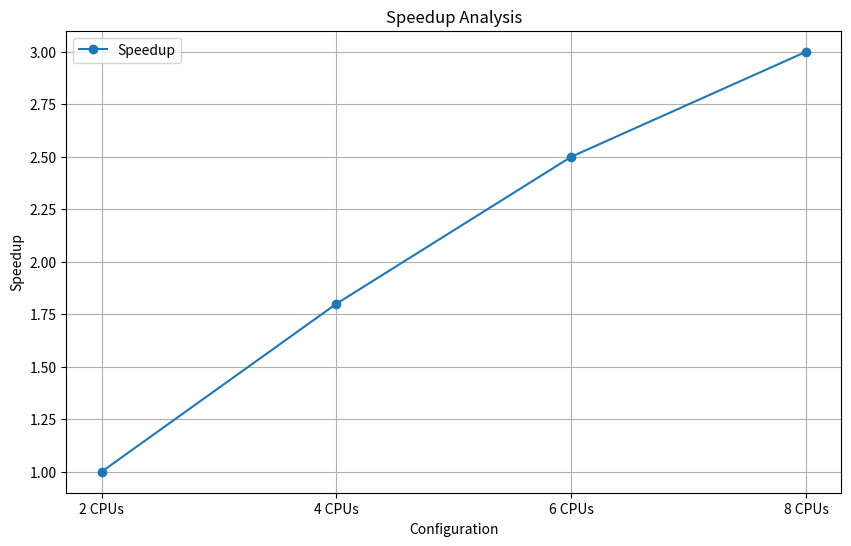

This figure's Python source: (Note: this script raises an exception after producing the figure.)
#!/usr/bin/env python
# coding: utf-8

# In[ ]:


import matplotlib
matplotlib.use('Agg')
import matplotlib.pyplot as plt
import pandas as pd
import numpy as np


configurations = ["2 CPUs", "4 CPUs", "6 CPUs", "8 CPUs"]
speedups = [1.0, 1.8, 2.5, 3.0]
efficiencies = [100, 90, 83, 75]


plt.figure(figsize=(10, 6))
plt.plot(configurations, speedups, marker='o', linestyle='-', label='Speedup')
plt.title('Speedup Analysis')
plt.xlabel('Configuration')
plt.ylabel('Speedup')
plt.grid(True)
plt.legend()
plt.savefig('/home/<user>/Project/Speedup_Analysis.png')
plt.close()


plt.figure(figsize=(10, 6))
plt.plot(configurations, efficiencies, marker='o', linestyle='-', color='orange', label='Efficiency')
plt.title('Efficiency Analysis')
plt.xlabel('Configuration')
plt.ylabel('Efficiency (%)')
plt.grid(True)
plt.legend()
plt.savefig('/home/<user>/Project/Efficiency_Analysis.png')
plt.close()

print("Performance analysis plots saved in /home/<user>/Project/")


